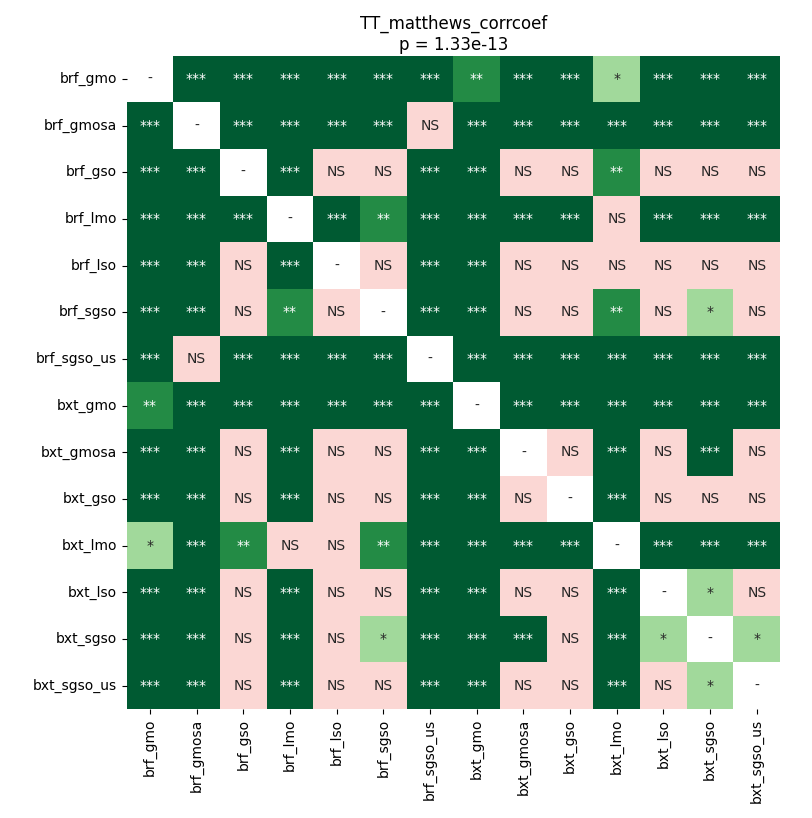

Source data for this figure (header and first rows):
	brf_gmo	brf_gmosa	brf_gso	brf_lmo	brf_lso	brf_sgso	brf_sgso_us	bxt_gmo	bxt_gmosa	bxt_gso	bxt_lmo	bxt_lso	bxt_sgso	bxt_sgso_us
brf_gmo	1.0	6.612141927083333e-05	6.612141927083333e-05	0.0001851	6.612141927083333e-05	0.0002834	6.612141927083333e-05	0.001218	6.612141927083333e-05	0.0001292	0.03549	6.612141927083333e-05	6.612141927083333e-05	6.612141927083333e-05
brf_gmosa	6.612141927083333e-05	1.0	6.612141927083333e-05	6.612141927083333e-05	6.612141927083333e-05	6.612141927083333e-05	0.1004	6.612141927083333e-05	6.612141927083333e-05	6.612141927083333e-05	6.612141927083333e-05	6.612141927083333e-05	0.0002834	6.612141927083333e-05
brf_gso	6.612141927083333e-05	6.612141927083333e-05	1.0	6.612141927083333e-05	0.1663	0.6641	6.612141927083333e-05	6.612141927083333e-05	0.2371	0.9503	0.006341	0.7157	0.9799	0.1517
brf_lmo	0.0001851	6.612141927083333e-05	6.612141927083333e-05	1.0	0.0002834	0.006341	6.612141927083333e-05	6.612141927083333e-05	0.0009422	0.0009422	0.6931	0.0009422	0.0003812	0.0001851
brf_lso	6.612141927083333e-05	6.612141927083333e-05	0.1663	0.0002834	1.0	0.9503	6.612141927083333e-05	6.612141927083333e-05	0.6931	0.6931	0.1114	0.8489	0.6931	0.6872
brf_sgso	0.0002834	6.612141927083333e-05	0.6641	0.006341	0.9503	1.0	6.612141927083333e-05	6.612141927083333e-05	0.7157	0.09017	0.005267	0.6872	0.02679	0.8489
brf_sgso_us	6.612141927083333e-05	0.1004	6.612141927083333e-05	6.612141927083333e-05	6.612141927083333e-05	6.612141927083333e-05	1.0	6.612141927083333e-05	6.612141927083333e-05	6.612141927083333e-05	6.612141927083333e-05	6.612141927083333e-05	6.612141927083333e-05	6.612141927083333e-05
bxt_gmo	0.001218	6.612141927083333e-05	6.612141927083333e-05	6.612141927083333e-05	6.612141927083333e-05	6.612141927083333e-05	6.612141927083333e-05	1.0	6.612141927083333e-05	6.612141927083333e-05	0.0002834	6.612141927083333e-05	6.612141927083333e-05	6.612141927083333e-05
bxt_gmosa	6.612141927083333e-05	6.612141927083333e-05	0.2371	0.0009422	0.6931	0.7157	6.612141927083333e-05	6.612141927083333e-05	1.0	0.08075	0.0007477	0.1232	0.0003812	0.8274
bxt_gso	0.0001292	6.612141927083333e-05	0.9503	0.0009422	0.6931	0.09017	6.612141927083333e-05	6.612141927083333e-05	0.08075	1.0	6.612141927083333e-05	0.5187	0.2186	0.201
bxt_lmo	0.03549	6.612141927083333e-05	0.006341	0.6931	0.1114	0.005267	6.612141927083333e-05	0.0002834	0.0007477	6.612141927083333e-05	1.0	6.612141927083333e-05	6.612141927083333e-05	0.0009422
bxt_lso	6.612141927083333e-05	6.612141927083333e-05	0.7157	0.0009422	0.8489	0.6872	6.612141927083333e-05	6.612141927083333e-05	0.1232	0.5187	6.612141927083333e-05	1.0	0.01639	0.2805
bxt_sgso	6.612141927083333e-05	0.0002834	0.9799	0.0003812	0.6931	0.02679	6.612141927083333e-05	6.612141927083333e-05	0.0003812	0.2186	6.612141927083333e-05	0.01639	1.0	0.03549
bxt_sgso_us	6.612141927083333e-05	6.612141927083333e-05	0.1517	0.0001851	0.6872	0.8489	6.612141927083333e-05	6.612141927083333e-05	0.8274	0.201	0.0009422	0.2805	0.03549	1.0
